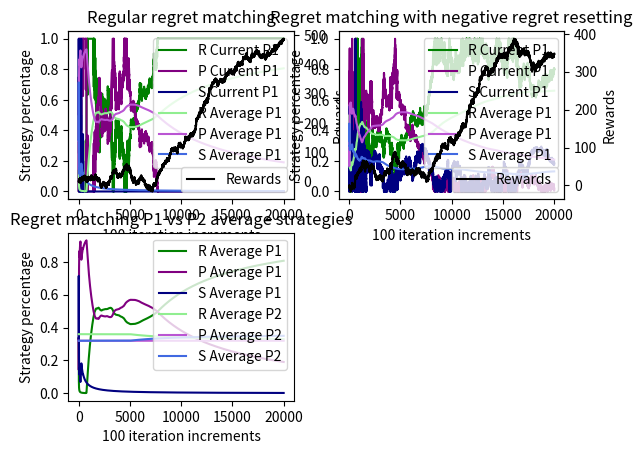

Here is the Python script that generated this plot:
import numpy as np 
import random
import matplotlib.pyplot as plt

ROCK = 0
PAPER = 1
SCISSORS = 2
ACTIONS = [ROCK, PAPER, SCISSORS]
NUM_ACTIONS = 3


class RPSCFRPlayer:
	def __init__(self):
		self.games_played = 0
		self.regret_sum = np.zeros(NUM_ACTIONS)
		self.regret_sum_noneg = np.zeros(NUM_ACTIONS)
		self.strategy = np.zeros(NUM_ACTIONS)
		self.strategy_noneg = np.zeros(NUM_ACTIONS)
		self.strategy_sum = np.zeros(NUM_ACTIONS)
		self.strategy_sum_noneg = np.zeros(NUM_ACTIONS)
		self.winnings = 0
		self.winnings_noneg = 0

	def get_strategy(self):
		normalizing_sum = 0
		for a in range(NUM_ACTIONS):
			if self.regret_sum[a] > 0:
				self.strategy[a] = self.regret_sum[a]
			else:
				self.strategy[a] = 0
			normalizing_sum += self.strategy[a]

		for a in range(NUM_ACTIONS):
			if normalizing_sum > 0:
				self.strategy[a] /= normalizing_sum
			else:
				self.strategy[a] = 1.0/NUM_ACTIONS
			self.strategy_sum[a] += self.strategy[a]

		return self.strategy

	def get_strategy_noneg(self):
		normalizing_sum = 0
		for a in range(NUM_ACTIONS):
			if self.regret_sum_noneg[a] > 0:
				self.strategy_noneg[a] = self.regret_sum_noneg[a]
			else:
				self.strategy_noneg[a] = 0
				self.regret_sum_noneg[a] = 0
			normalizing_sum += self.strategy_noneg[a]

		for a in range(NUM_ACTIONS):
			if normalizing_sum > 0:
				self.strategy_noneg[a] /= normalizing_sum
			else:
				self.strategy_noneg[a] = 1.0/NUM_ACTIONS
			self.strategy_sum_noneg[a] += self.strategy_noneg[a]

		return self.strategy_noneg


	def get_average_strategy(self):
		avg_strategy = np.zeros(NUM_ACTIONS)
		normalizing_sum = 0
		
		for a in range(NUM_ACTIONS):
			normalizing_sum += self.strategy_sum[a]
		for a in range(NUM_ACTIONS):
			if normalizing_sum > 0:
				avg_strategy[a] = self.strategy_sum[a] / normalizing_sum
			else:
				avg_strategy[a] = 1.0 / NUM_ACTIONS
		
		return avg_strategy


	def get_average_strategy_noneg(self):
		avg_strategy = np.zeros(NUM_ACTIONS)
		normalizing_sum = 0
		
		for a in range(NUM_ACTIONS):
			normalizing_sum += self.strategy_sum_noneg[a]
		for a in range(NUM_ACTIONS):
			if normalizing_sum > 0:
				avg_strategy[a] = self.strategy_sum_noneg[a] / normalizing_sum
			else:
				avg_strategy[a] = 1.0 / NUM_ACTIONS
		
		return avg_strategy

class BRFPlayer:
	def __init__(self, cfr_player):
		self.strategy1 = [0.36, 0.32, 0.32]
		self.strategy2 = [0.32, 0.32, 0.36]
		self.cfr_player = cfr_player
		self.strategy_sum = np.zeros(NUM_ACTIONS)
		#self.strategy = [1/3, 1/3, 1/3]
		self.winnings = 0

	def get_strategy(self):
		opponent_strategy = cfr_player.get_
		if iteration < 5000:
			self.strategy_sum += self.strategy1
			return self.strategy1
		else:
			self.strategy_sum += self.strategy2
			return self.strategy2

	def get_average_strategy(self):
		avg_strategy = np.zeros(NUM_ACTIONS)
		normalizing_sum = 0
		
		for a in range(NUM_ACTIONS):
			normalizing_sum += self.strategy_sum[a]
		for a in range(NUM_ACTIONS):
			if normalizing_sum > 0:
				avg_strategy[a] = self.strategy_sum[a] / normalizing_sum
			else:
				avg_strategy[a] = 1.0 / NUM_ACTIONS
		
		return avg_strategy

class RPSSwitchPlayer:
	def __init__(self):
		self.strategy1 = [0.36, 0.32, 0.32]
		self.strategy2 = [0.32, 0.32, 0.36]
		self.strategy_sum = np.zeros(NUM_ACTIONS)
		#self.strategy = [1/3, 1/3, 1/3]
		self.winnings = 0

	def get_strategy(self, iteration):
		if iteration < 5000:
			self.strategy_sum += self.strategy1
			return self.strategy1
		else:
			self.strategy_sum += self.strategy2
			return self.strategy2

	def get_average_strategy(self):
		avg_strategy = np.zeros(NUM_ACTIONS)
		normalizing_sum = 0
		
		for a in range(NUM_ACTIONS):
			normalizing_sum += self.strategy_sum[a]
		for a in range(NUM_ACTIONS):
			if normalizing_sum > 0:
				avg_strategy[a] = self.strategy_sum[a] / normalizing_sum
			else:
				avg_strategy[a] = 1.0 / NUM_ACTIONS
		
		return avg_strategy

class RPSFixedPlayer:
	def __init__(self):
		self.strategy = [0.9, 0.05, 0.05]
		#self.strategy = [0.2, 0.6, 0.2]
		#self.strategy = [1/3, 1/3, 1/3]
		self.winnings = 0

	def get_strategy(self):
		return self.strategy

	def get_average_strategy(self):
		return self.strategy

class Human:
	def __init__(self):
		self.winnings = 0
		self.strategy_sum = np.zeros(NUM_ACTIONS)

	def get_strategy(self):
		move = int(input('Enter your play (ROCK 0, PAPER 1, SCISSORS 2, QUIT -1): '))
		if move in [-1, 0, 1, 2]:
			if move == -1:
				return -1
			elif move == 0:
				self.strategy_sum[move] += 1
				return [1, 0, 0]
			elif move == 1:
				self.strategy_sum[move] += 1
				return [0, 1, 0]
			elif move == 2:
				self.strategy_sum[move] += 1
				return [0, 0, 1]
		else:
			print('Invalid action, try again')
			self.get_strategy()

	def get_average_strategy(self):
		avg_strategy = np.zeros(NUM_ACTIONS)
		normalizing_sum = 0
		
		for a in range(NUM_ACTIONS):
			normalizing_sum += self.strategy_sum[a]
		for a in range(NUM_ACTIONS):
			if normalizing_sum > 0:
				avg_strategy[a] = self.strategy_sum[a] / normalizing_sum
			else:
				avg_strategy[a] = 1.0 / NUM_ACTIONS
		
		return avg_strategy

class Yoni:
	def __init__(self):
		self.winnings = 0
		self.strategy_sum = np.zeros(NUM_ACTIONS)

	def get_strategy(self, opp_2_moves_ago):
		r = random.random()
		if opp_2_moves_ago == 0:
			if r < 0.5:
				return [0, 1, 0]
				strategy_sum[1] += 1
			else:
				return [0, 0, 1]
				strategy_sum[2] += 1

		if opp_2_moves_ago == 1:
			if r < 0.5:
				return [1, 0, 0]
				strategy_sum[0] += 1
			else: 
				return [0, 0, 1]
				strategy_sum[2] += 1

		if opp_2_moves_ago == 2:
			if r < 0.5:
				return [1, 0, 0]
				strategy_sum[0] += 1
			else:
				return [0, 1, 0]
				strategy_sum[1] += 1

	def get_average_strategy(self):
		avg_strategy = np.zeros(NUM_ACTIONS)
		normalizing_sum = 0
		
		for a in range(NUM_ACTIONS):
			normalizing_sum += self.strategy_sum[a]
		for a in range(NUM_ACTIONS):
			if normalizing_sum > 0:
				avg_strategy[a] = self.strategy_sum[a] / normalizing_sum
			else:
				avg_strategy[a] = 1.0 / NUM_ACTIONS
		
		return avg_strategy

class Yoni2: #same thing or thing that beats it
	def __init__(self):
		self.winnings = 0
		self.strategy_sum = np.zeros(NUM_ACTIONS)

	def get_strategy(self, opp_2_moves_ago):
		r = random.random()
		if opp_2_moves_ago == 0:
			if r < 0.5:
				return [0, 1, 0]
				strategy_sum[1] += 1
			else:
				return [1, 0, 0]
				strategy_sum[0] += 1

		if opp_2_moves_ago == 1:
			if r < 0.5:
				return [0, 1, 0]
				strategy_sum[1] += 1
			else: 
				return [0, 0, 1]
				strategy_sum[2] += 1

		if opp_2_moves_ago == 2:
			if r < 0.5:
				return [1, 0, 0]
				strategy_sum[0] += 1
			else:
				return [0, 0, 1]
				strategy_sum[2] += 1

	def get_average_strategy(self):
		avg_strategy = np.zeros(NUM_ACTIONS)
		normalizing_sum = 0
		
		for a in range(NUM_ACTIONS):
			normalizing_sum += self.strategy_sum[a]
		for a in range(NUM_ACTIONS):
			if normalizing_sum > 0:
				avg_strategy[a] = self.strategy_sum[a] / normalizing_sum
			else:
				avg_strategy[a] = 1.0 / NUM_ACTIONS
		
		return avg_strategy

class RPSExploitPlayer:
	def __init__(self):
		#win stick with same strategy, lose rotate between R/P/S
		#25% random, 75% {win same strategy, lose rotate between R/P/S}
		self.winnings = 0
		self.strategy_sum = np.zeros(NUM_ACTIONS)

	def get_strategy(self, last_move, last_move_win, epsilon = 0.25):
		if random.random() < epsilon:
			return [1/3, 1/3, 1/3]
			for a in NUM_ACTIONS:
				strategy_sum[a] += 1/3
		else:
			if last_move_win == -1: #for player 2 since -1 is win
				if last_move == 0:
					return [1, 0, 0]
					strategy_sum[0] += 1
				elif last_move == 1:
					return [0, 1, 0]
					strategy_sum[1] += 1
				elif last_move == 2:
					return [0, 0, 1]
					strategy_sum[2] += 1
			else:
				if last_move == 0:
					return [0, 1, 0]
					strategy_sum[1] += 1
				elif last_move == 1:
					return [0, 0, 1]
					strategy_sum[2] += 1
				elif last_move == 2:
					return [1, 0, 0]
					strategy_sum[0] += 1

	def get_average_strategy(self):
		avg_strategy = np.zeros(NUM_ACTIONS)
		normalizing_sum = 0
		
		for a in range(NUM_ACTIONS):
			normalizing_sum += self.strategy_sum[a]
		for a in range(NUM_ACTIONS):
			if normalizing_sum > 0:
				avg_strategy[a] = self.strategy_sum[a] / normalizing_sum
			else:
				avg_strategy[a] = 1.0 / NUM_ACTIONS
		
		return avg_strategy


class RPS:
	def __init__(self, player1, player2):
		self.games_played = 0
		self.player1 = player1
		self.player2 = player2


	def check_result(self, p1, p2): #results from p1 perspective
		if p1 == 0:
			if p2 == 0:
				return 0
			elif p2 == 1:
				return -1
			elif p2 == 2:
				return 1

		if p1 == 2:
			if p2 == 0:
				return -1
			elif p2 == 1:
				return 1
			elif p2 == 2:
				return 0

		if p1 == 1:
			if p2 == 0:
				return 1
			elif p2 == 1:
				return 0
			elif p2 == 2:
				return -1


	def play_games(self, num_games = 1000000):
		utility = np.zeros(NUM_ACTIONS)
		current_strat_graph = []
		average_strat_graph = []
		current_strat_graph2 = []
		average_strat_graph2 = []
		current_strat_graph_noneg = []
		average_strat_graph_noneg = []
		ticks_graph = []
		avg_rewards = []
		rewards1 = []
		rewards2 = []
		counter = 0
		last_action_p2 = 0
		p2_move = random.randrange(3)
		result = 0
		last_moves = np.zeros(2)
		for i in range(num_games):
			p1_strategy = p1.get_strategy()
			p1_move = np.random.choice(ACTIONS, p=p1_strategy)
			#print('before', p1_strategy)

			last_moves = [last_moves[1], p1_move]

			p1_strategy_noneg = p1.get_strategy_noneg()
			p1_move_noneg = np.random.choice(ACTIONS, p=p1_strategy_noneg)

			#p2_strategy = p2.get_strategy()
			#p2_strategy = p2.get_strategy(p2_move, result, epsilon = 0.25)
			p2_strategy = p2.get_strategy(counter)#last_moves[1])#(counter)#last_moves[1])
			if p2_strategy == -1:
				print('Quit game')
				break
			else:
				p2_move = np.random.choice(ACTIONS, p=p2_strategy)

				result = self.check_result(p1_move, p2_move)
				result_nn = self.check_result(p1_move_noneg, p2_move)
				print('Computer move is: {}'.format(p1_move))
				if result == 0:
					print('Tie game')
				elif result == 1:
					print('Computer wins')
				elif result == -1:
					print('Human player wins')
				p1.winnings += result
				p1.winnings_noneg += result_nn
				p2.winnings -= result
				rewards1.append(p1.winnings)
				rewards2.append(p1.winnings_noneg)
				print(p1.winnings)

				if counter % 1 == 0 and counter > -1:
					current_strat_graph.append(np.array(p1.get_strategy()[:]))
					average_strat_graph.append(p1.get_average_strategy()[:])
					current_strat_graph_noneg.append(np.array(p1.get_strategy_noneg()[:]))
					average_strat_graph_noneg.append(p1.get_average_strategy_noneg()[:])
					current_strat_graph2.append(np.array(p1.get_strategy()[:]))
					average_strat_graph2.append(p2.get_average_strategy()[:])
					#avg_rewards.append(p1.winnings/counter)
					ticks_graph.append(counter)

				result_noneg = self.check_result(p1_move_noneg, p2_move)

				for a in range(NUM_ACTIONS):
						utility[a] = self.check_result(a, p2_move)
						#print('util', utility[a])

				for a in range(NUM_ACTIONS):
					#print(utility[a] - utility[p1_move])
					p1.regret_sum[a] += (utility[a] - utility[p1_move])
					p1.regret_sum_noneg[a] += (utility[a] - utility[p1_move_noneg])
					#p2.regret_sum[a] += (utility[a] - utility[p2_move])
					#regret is other move minus our move, i.e., alternative compared to move we took

				# print('p1 strategy', p1.get_strategy())
				# print('p1 average strategy', p1.get_average_strategy())
				# print('p1 regrets', p1.regret_sum)
				# print('p1 winnings', p1.winnings)
				counter += 1

		#print(current_strat_graph)
		#print(average_strat_graph)
		# print(ticks_graph)
		# print(current_strat_graph)
		current_strat_graph = np.array(current_strat_graph)
		average_strat_graph = np.array(average_strat_graph)
		average_strat_graph2 = np.array(average_strat_graph2)
		current_strat_graph_noneg = np.array(current_strat_graph_noneg)
		average_strat_graph_noneg = np.array(average_strat_graph_noneg)
		rewards1 = np.array(rewards1)
		rewards2 = np.array(rewards2)
		#avg_rewards1 = avg_rewards1 / counter
		#avg_rewards2 = avg_rewards2 / counter

		print(rewards1)

		fig = plt.figure()
		ax1 = fig.add_subplot(221)
		ax2 = ax1.twinx()
		#plt.figure()
		#plt.subplot(131) #1 row, 2 columns, 1 index
		#for a in range(NUM_ACTIONS):
		ax1.plot(ticks_graph, current_strat_graph[:,0], label='R Current P1', color='green')
		ax1.plot(ticks_graph, current_strat_graph[:,1], label='P Current P1', color='purple')
		ax1.plot(ticks_graph, current_strat_graph[:,2], label='S Current P1', color='navy')
		ax1.plot(ticks_graph, average_strat_graph[:,0], label='R Average P1', color='lightgreen')
		ax1.plot(ticks_graph, average_strat_graph[:,1], label='P Average P1', color='mediumorchid')
		ax1.plot(ticks_graph, average_strat_graph[:,2], label='S Average P1', color='royalblue')
		ax2.plot(ticks_graph, rewards1, label = 'Rewards', color='black')
		ax1.set_title('Regular regret matching')
		ax1.set_xlabel('100 iteration increments')
		ax1.set_ylabel('Strategy percentage')
		ax2.set_ylabel('Rewards')
		ax1.legend(loc='upper right')
		ax2.legend(loc='lower right')
		ax1 = fig.add_subplot(222)
		ax2 = ax1.twinx()
		#for a in range(NUM_ACTIONS):
		ax1.plot(ticks_graph, current_strat_graph_noneg[:,0], label='R Current P1', color='green')
		ax1.plot(ticks_graph, current_strat_graph_noneg[:,1], label='P Current P1', color='purple')
		ax1.plot(ticks_graph, current_strat_graph_noneg[:,2], label='S Current P1', color='navy')
		ax1.plot(ticks_graph, average_strat_graph_noneg[:,0], label='R Average P1', color='lightgreen')
		ax1.plot(ticks_graph, average_strat_graph_noneg[:,1], label='P Average P1', color='mediumorchid')
		ax1.plot(ticks_graph, average_strat_graph_noneg[:,2], label='S Average P1', color='royalblue')
		ax2.plot(ticks_graph, rewards2, label = 'Rewards', color='black')
		ax1.set_title('Regret matching with negative regret resetting')
		ax1.set_xlabel('100 iteration increments')
		ax1.set_ylabel('Strategy percentage')
		ax2.set_ylabel('Rewards')
		ax1.legend(loc='upper right')
		ax2.legend(loc='lower right')
		plt.subplot(223)
		plt.plot(ticks_graph, average_strat_graph[:,0], label='R Average P1', color='green')
		plt.plot(ticks_graph, average_strat_graph[:,1], label='P Average P1', color='purple')
		plt.plot(ticks_graph, average_strat_graph[:,2], label='S Average P1', color='navy')
		plt.plot(ticks_graph, average_strat_graph2[:,0], label='R Average P2', color='lightgreen')
		plt.plot(ticks_graph, average_strat_graph2[:,1], label='P Average P2', color='mediumorchid')
		plt.plot(ticks_graph, average_strat_graph2[:,2], label='S Average P2', color='royalblue')
		plt.title('Regret matching P1 vs P2 average strategies')
		plt.xlabel('100 iteration increments')
		plt.ylabel('Strategy percentage')
		plt.legend(loc='upper right')
		plt.show()


if __name__ == "__main__":
	p1 = RPSCFRPlayer()
	#p2 = Human()
	p2 = RPSSwitchPlayer()
	#p2 = RPSCFRPlayer()
	#p2 = RPSFixedPlayer()
	#p2 = RPSExploitPlayer()
	#p2 = Yoni()
	game = RPS(p1, p2)
	game.play_games(num_games = 20000)

	#vs opponent
	#fixed opponent changes strategy
